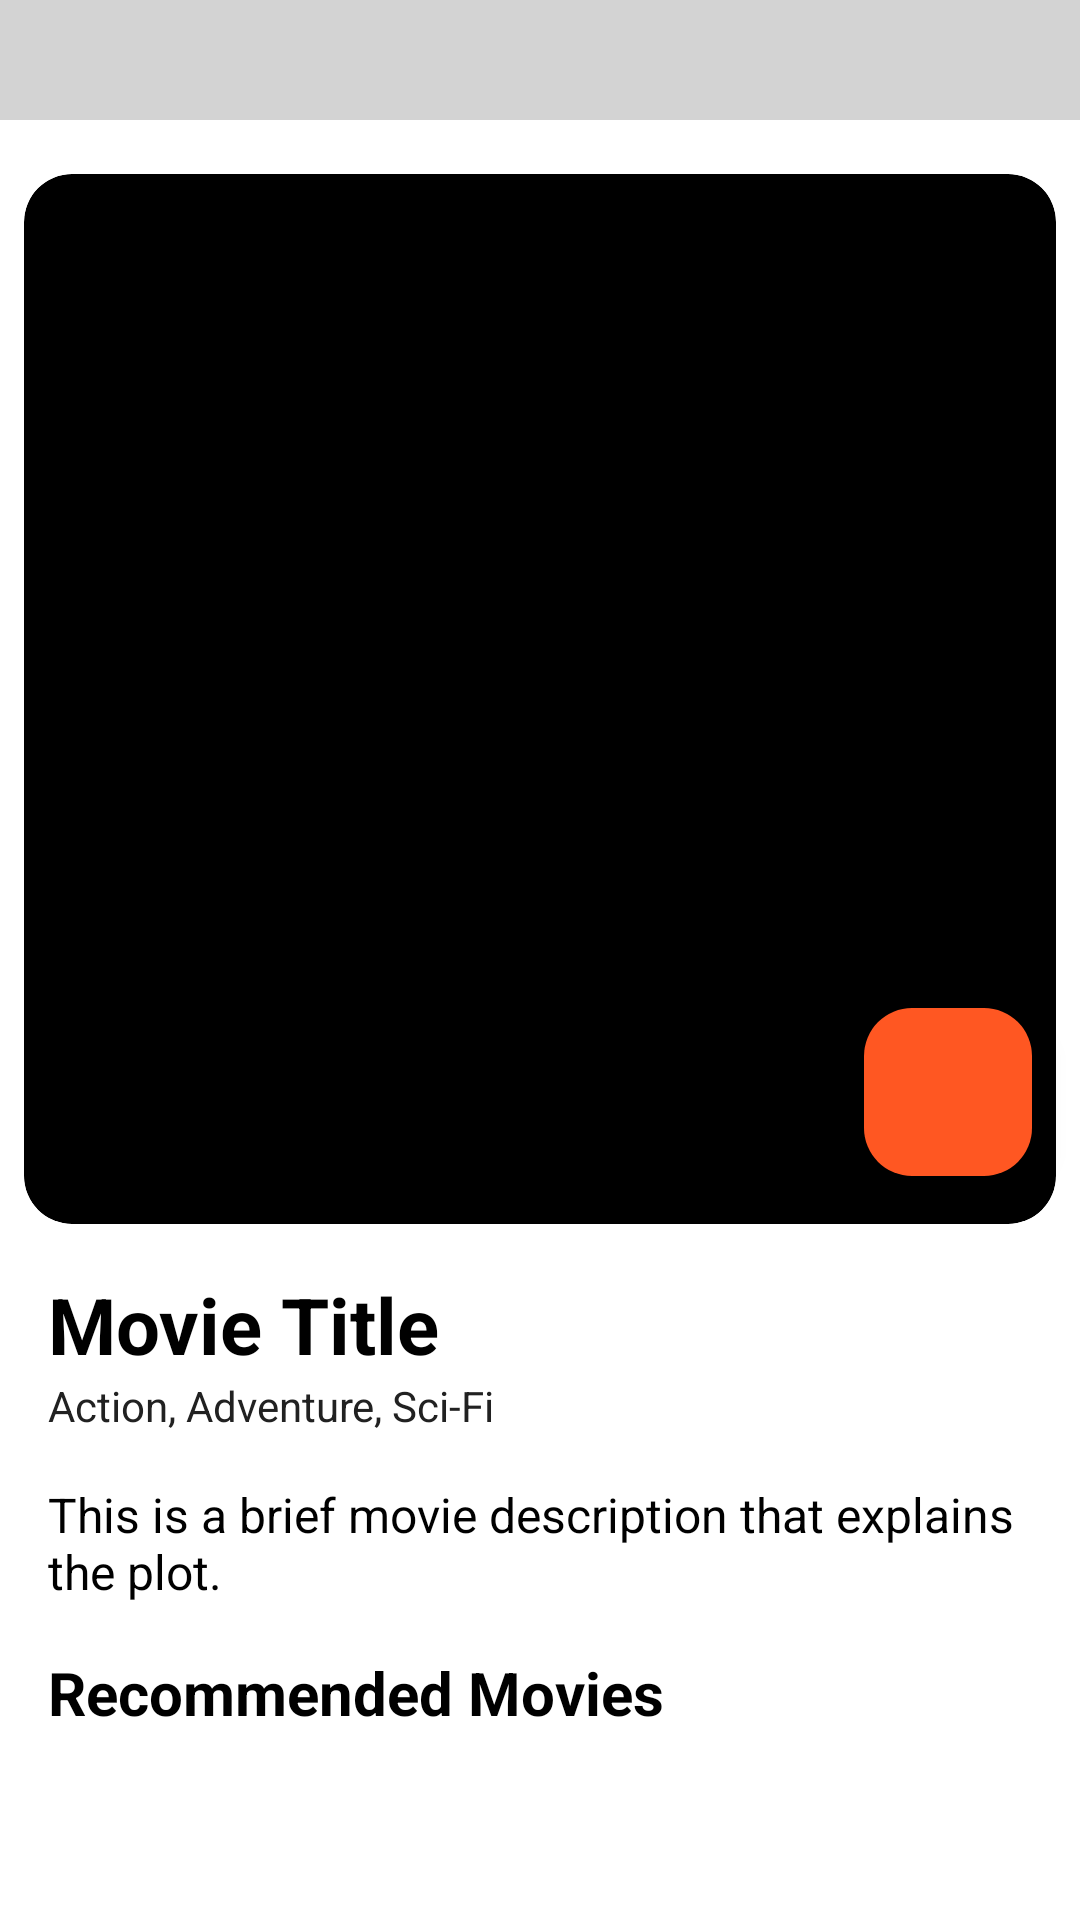

Here is an Android app screen rendered from its layout file. Give the layout XML and the strings, colors and styles it references.
<!-- AndroidManifest.xml: application theme Theme.MyApplication -->
<!-- res/layout/activity_movie_details.xml -->
<?xml version="1.0" encoding="utf-8"?>
<androidx.constraintlayout.widget.ConstraintLayout xmlns:android="http://schemas.android.com/apk/res/android"
    xmlns:app="http://schemas.android.com/apk/res-auto"
    xmlns:tools="http://schemas.android.com/tools"
    android:id="@+id/main"
    android:layout_width="match_parent"
    android:layout_height="match_parent"
    android:background="@color/white"
    android:fitsSystemWindows="true"
    tools:context=".view.MovieDetails">

    
    <androidx.constraintlayout.widget.ConstraintLayout
        android:id="@+id/constraintLayout"
        android:layout_width="match_parent"
        android:layout_height="wrap_content"
        android:background="@color/lightGray"
        app:layout_constraintEnd_toEndOf="parent"
        app:layout_constraintStart_toStartOf="parent"
        app:layout_constraintTop_toTopOf="parent">

        <ImageButton
            android:background="@color/lightGray"
            android:scaleType="fitCenter"
            android:id="@+id/ibBack"
            android:layout_marginStart="5dp"
            android:layout_height="40dp"
            android:layout_width="35dp"
            android:contentDescription="TODO"
            android:src="@drawable/baseline_arrow_back_24"
            app:layout_constraintStart_toStartOf="parent"
            app:layout_constraintTop_toTopOf="parent"
            app:tint="@color/black" />
    </androidx.constraintlayout.widget.ConstraintLayout>

    
    <androidx.core.widget.NestedScrollView
        android:layout_width="match_parent"
        android:layout_height="wrap_content"
        android:layout_marginTop="10dp"
        android:fitsSystemWindows="true"
        app:layout_constraintEnd_toEndOf="parent"
        app:layout_constraintStart_toStartOf="parent"
        app:layout_constraintTop_toBottomOf="@id/constraintLayout">

        <androidx.constraintlayout.widget.ConstraintLayout
            android:layout_width="match_parent"
            android:layout_height="wrap_content"
            android:fitsSystemWindows="true">

            
            <ImageView
                android:id="@+id/ivMoviePoster"
                android:layout_width="match_parent"
                android:layout_height="350dp"
                android:layout_margin="8dp"
                android:background="@drawable/rounded_corner_background"
                android:clipToOutline="true"
                android:contentDescription="@string/movie_poster"
                android:scaleType="centerCrop"
                android:src="@drawable/unsigned_user_page_collage_land"
                app:layout_constraintTop_toTopOf="parent"
                tools:layout_editor_absoluteX="8dp" />

            
            <com.google.android.material.floatingactionbutton.FloatingActionButton
                android:id="@+id/playButton"
                android:layout_width="wrap_content"
                android:layout_height="wrap_content"
                android:layout_margin="16dp"
                android:contentDescription="@string/play_movie"
                android:src="@drawable/baseline_play_circle_24"
                app:backgroundTint="@color/accent"
                app:layout_constraintBottom_toBottomOf="@id/ivMoviePoster"
                app:layout_constraintEnd_toEndOf="parent" />

            
            <TextView
                android:id="@+id/movieTitle"
                android:layout_width="wrap_content"
                android:layout_height="wrap_content"
                android:layout_margin="16dp"
                android:text="@string/movie_title"
                android:textColor="@color/black"
                android:textSize="26sp"
                android:textStyle="bold"
                app:layout_constraintStart_toStartOf="parent"
                app:layout_constraintTop_toBottomOf="@id/ivMoviePoster" />

            
            <TextView
                android:id="@+id/movieCategories"
                android:layout_width="wrap_content"
                android:layout_height="wrap_content"
                android:layout_marginStart="16dp"
                android:text="@string/action_adventure_sci_fi"
                android:textColor="@color/dark_gray"
                android:textSize="14sp"
                app:layout_constraintStart_toStartOf="parent"
                app:layout_constraintTop_toBottomOf="@id/movieTitle" />

            
            <TextView
                android:id="@+id/movieDescription"
                android:layout_width="match_parent"
                android:layout_height="wrap_content"
                android:layout_margin="16dp"
                android:text="@string/this_is_a_brief_movie_description_that_explains_the_plot"
                android:textColor="@color/black"
                android:textSize="16sp"
                app:layout_constraintStart_toStartOf="parent"
                app:layout_constraintTop_toBottomOf="@id/movieCategories" />

            
            <TextView
                android:id="@+id/recommendedLabel"
                android:layout_width="wrap_content"
                android:layout_height="wrap_content"
                android:layout_margin="16dp"
                android:text="@string/recommended_movies"
                android:textColor="@color/black"
                android:textSize="20sp"
                android:textStyle="bold"
                app:layout_constraintStart_toStartOf="parent"
                app:layout_constraintTop_toBottomOf="@id/movieDescription" />

            
            <androidx.recyclerview.widget.RecyclerView
                android:id="@+id/recommendedMoviesRecycler"
                android:layout_width="match_parent"
                android:layout_height="wrap_content"
                android:layout_marginTop="8dp"
                android:background="@color/white"
                android:nestedScrollingEnabled="false"
                android:orientation="horizontal"
                android:padding="8dp"
                app:layout_constraintBottom_toBottomOf="parent"
                app:layout_constraintEnd_toEndOf="parent"
                app:layout_constraintHorizontal_bias="0.0"
                app:layout_constraintStart_toStartOf="parent"
                app:layout_constraintTop_toBottomOf="@id/recommendedLabel"
                app:layout_constraintVertical_bias="0.0" />

        </androidx.constraintlayout.widget.ConstraintLayout>
    </androidx.core.widget.NestedScrollView>

</androidx.constraintlayout.widget.ConstraintLayout>
<!-- resources referenced by this layout -->
<resources>
  <color name="accent">#FF5722</color>
  <color name="black">#FF000000</color>
  <color name="dark_gray">#212121</color>
  <color name="lightGray">#D3D3D3</color>
  <color name="white">#FFFFFFFF</color>
  <!-- drawable rounded_corner_background (drawable) -->
  <shape xmlns:android="http://schemas.android.com/apk/res/android">
      <solid android:color="#000000" /> 
      <corners android:radius="16dp" /> 
  </shape>
  <string name="action_adventure_sci_fi">Action, Adventure, Sci-Fi</string>
  <string name="movie_poster">Movie Poster</string>
  <string name="movie_title">Movie Title</string>
  <string name="play_movie">Play Movie</string>
  <string name="recommended_movies">Recommended Movies</string>
  <string name="this_is_a_brief_movie_description_that_explains_the_plot">This is a brief movie description that explains the plot.</string>
  <style name="Theme.MyApplication" parent="Base.Theme.MyApplication" />
  <style name="Base.Theme.MyApplication" parent="Theme.Material3.DayNight.NoActionBar">
  
          <item name="android:windowLightStatusBar">true</item>
          
  
  
          
          
          
          
      </style>
</resources>
